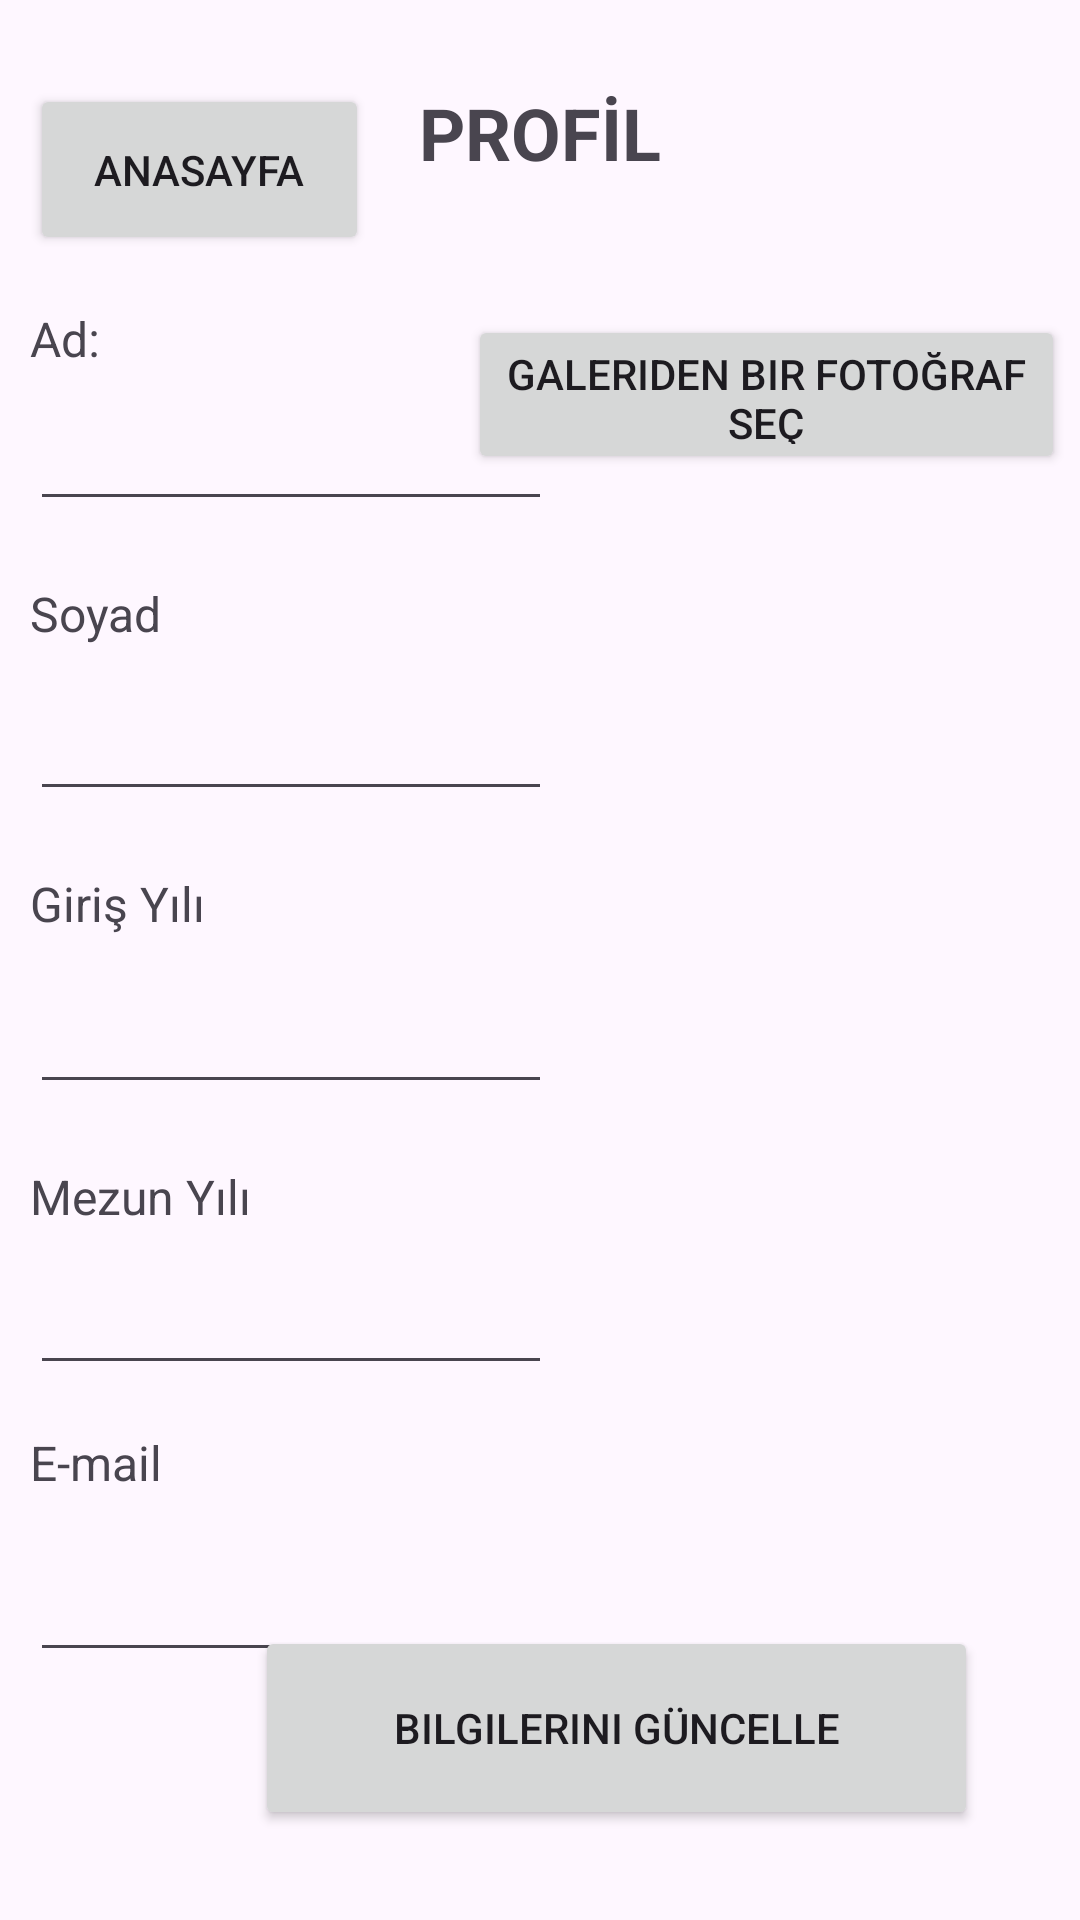

The Android layout XML behind this screen, and the referenced resources:
<!-- AndroidManifest.xml: application theme Theme.Mezunapp -->
<!-- res/layout/activity_profile.xml -->
<?xml version="1.0" encoding="utf-8"?>
<androidx.constraintlayout.widget.ConstraintLayout xmlns:android="http://schemas.android.com/apk/res/android"
    xmlns:app="http://schemas.android.com/apk/res-auto"
    xmlns:tools="http://schemas.android.com/tools"
    android:layout_width="match_parent"
    android:layout_height="match_parent"
    tools:context=".SignupActivity">

    <TextView
        android:id="@+id/textView"
        android:layout_width="wrap_content"
        android:layout_height="wrap_content"
        android:layout_marginStart="10dp"
        android:layout_marginTop="102dp"
        android:text="Ad:"
        android:textSize="16sp"
        app:layout_constraintStart_toStartOf="parent"
        app:layout_constraintTop_toTopOf="parent" />

    <TextView
        android:id="@+id/textView10"
        android:layout_width="131dp"
        android:layout_height="57dp"
        android:layout_marginStart="17dp"
        android:layout_marginTop="28dp"
        android:layout_marginEnd="140dp"
        android:text="PROFİL"
        android:textAlignment="center"
        android:textSize="24sp"
        android:textStyle="bold"
        app:flow_verticalAlign="baseline"
        app:layout_constraintEnd_toEndOf="parent"
        app:layout_constraintStart_toEndOf="@+id/btnFriendRequest"
        app:layout_constraintTop_toTopOf="parent" />

    <TextView
        android:id="@+id/textView13"
        android:layout_width="wrap_content"
        android:layout_height="wrap_content"
        android:layout_marginTop="20dp"
        android:text="Soyad"
        android:textSize="16sp"
        app:layout_constraintStart_toStartOf="@+id/adText"
        app:layout_constraintTop_toBottomOf="@+id/adText" />

    <TextView
        android:id="@+id/textView14"
        android:layout_width="wrap_content"
        android:layout_height="wrap_content"
        android:layout_marginTop="20dp"
        android:text="Giriş Yılı"
        android:textSize="16sp"
        app:layout_constraintStart_toStartOf="@+id/soyadText"
        app:layout_constraintTop_toBottomOf="@+id/soyadText" />

    <TextView
        android:id="@+id/textView18"
        android:layout_width="wrap_content"
        android:layout_height="wrap_content"
        android:layout_marginTop="20dp"
        android:text="Mezun Yılı"
        android:textSize="16sp"
        app:layout_constraintStart_toStartOf="@+id/girisYilText"
        app:layout_constraintTop_toBottomOf="@+id/girisYilText" />

    <TextView
        android:id="@+id/textView20"
        android:layout_width="wrap_content"
        android:layout_height="wrap_content"
        android:layout_marginTop="15dp"
        android:text="E-mail"
        android:textSize="16sp"
        app:layout_constraintStart_toStartOf="@+id/mezunYilText"
        app:layout_constraintTop_toBottomOf="@+id/mezunYilText" />

    <Button
        android:id="@+id/btnGallery"
        android:layout_width="199dp"
        android:layout_height="53dp"
        android:layout_marginTop="20dp"
        android:layout_marginEnd="5dp"
        android:text="Galeriden bir fotoğraf seç"
        app:layout_constraintEnd_toEndOf="parent"
        app:layout_constraintTop_toBottomOf="@+id/textView10" />

    <ImageView
        android:id="@+id/profilePhoto"
        android:layout_width="200dp"
        android:layout_height="183dp"
        android:layout_marginTop="20dp"
        android:layout_marginEnd="5dp"
        app:layout_constraintEnd_toEndOf="@+id/btnGallery"
        app:layout_constraintStart_toStartOf="@+id/btnGallery"
        app:layout_constraintTop_toBottomOf="@+id/btnGallery"
        tools:srcCompat="@tools:sample/avatars" />

    <EditText
        android:id="@+id/adText"
        android:layout_width="174dp"
        android:layout_height="38dp"
        android:layout_marginTop="12dp"
        android:ems="10"
        android:inputType="text"
        app:layout_constraintStart_toStartOf="@+id/textView"
        app:layout_constraintTop_toBottomOf="@+id/textView" />

    <EditText
        android:id="@+id/soyadText"
        android:layout_width="0dp"
        android:layout_height="43dp"
        android:layout_marginTop="12dp"
        android:ems="10"
        android:inputType="text"
        app:layout_constraintEnd_toEndOf="@+id/adText"
        app:layout_constraintStart_toStartOf="@+id/textView13"
        app:layout_constraintTop_toBottomOf="@+id/textView13" />

    <EditText
        android:id="@+id/girisYilText"
        android:layout_width="0dp"
        android:layout_height="44dp"
        android:layout_marginTop="12dp"
        android:ems="10"
        android:inputType="text"
        app:layout_constraintEnd_toEndOf="@+id/soyadText"
        app:layout_constraintStart_toStartOf="@+id/textView14"
        app:layout_constraintTop_toBottomOf="@+id/textView14" />

    <EditText
        android:id="@+id/mezunYilText"
        android:layout_width="0dp"
        android:layout_height="40dp"
        android:layout_marginTop="12dp"
        android:ems="10"
        android:inputType="text"
        app:layout_constraintEnd_toEndOf="@+id/girisYilText"
        app:layout_constraintStart_toStartOf="@+id/textView18"
        app:layout_constraintTop_toBottomOf="@+id/textView18" />

    <EditText
        android:id="@+id/emailText"
        android:layout_width="267dp"
        android:layout_height="47dp"
        android:layout_marginTop="12dp"
        android:ems="10"
        android:inputType="text"
        app:layout_constraintStart_toStartOf="@+id/textView20"
        app:layout_constraintTop_toBottomOf="@+id/textView20" />

    <Button
        android:id="@+id/btnUpdate"
        android:layout_width="241dp"
        android:layout_height="68dp"
        android:layout_marginStart="85dp"
        android:layout_marginEnd="86dp"
        android:layout_marginBottom="30dp"
        android:text="Bilgilerini Güncelle"
        app:layout_constraintBottom_toBottomOf="parent"
        app:layout_constraintEnd_toEndOf="parent"
        app:layout_constraintHorizontal_bias="0.0"
        app:layout_constraintStart_toStartOf="parent" />

    <Button
        android:id="@+id/btnFriendRequest"
        android:layout_width="113dp"
        android:layout_height="57dp"
        android:layout_marginStart="10dp"
        android:layout_marginTop="28dp"
        android:text="Anasayfa"
        app:layout_constraintStart_toStartOf="parent"
        app:layout_constraintTop_toTopOf="parent" />

</androidx.constraintlayout.widget.ConstraintLayout>
<!-- resources referenced by this layout -->
<resources>
  <style name="Theme.Mezunapp" parent="Base.Theme.Mezunapp" />
  <style name="Base.Theme.Mezunapp" parent="Theme.Material3.DayNight.NoActionBar">
          
          
      </style>
</resources>
